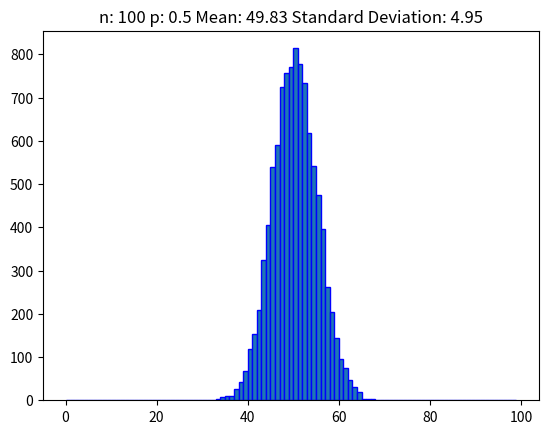

The matplotlib source for this figure:
import matplotlib.pyplot as plt
import numpy as np
from scipy.stats import norm
from scipy.stats import binom

np.random.seed(0)

size = 10000
n = 100
p = 0.5

sample = np.random.binomial(n, p, size)

bin = np.arange(0, n, 1)

plt.hist(sample, bins=bin, edgecolor='blue')

mu, std = norm.fit(sample)

title = "n: {:d} p: {:.1f} Mean: {:.2f} Standard Deviation: {:.2f}".format(n, p, mu, std)
plt.title(title)

plt.show()